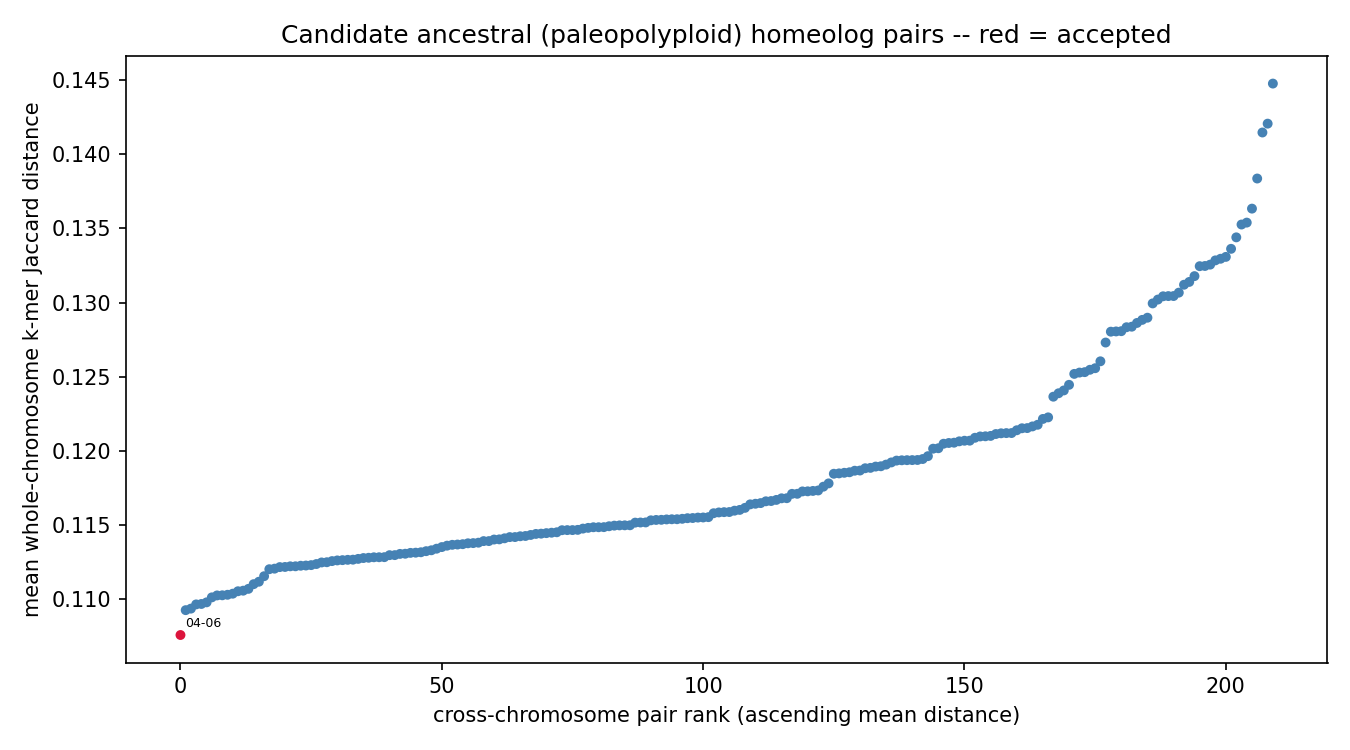

Values plotted in this chart, from the file beside it:
chrom_a	chrom_b	mean_distance	n_haplotype_copy_pairs	resolution_limited	n_resolution_limited_of_total
chr04	chr06	0.1076	4	False	0/4
